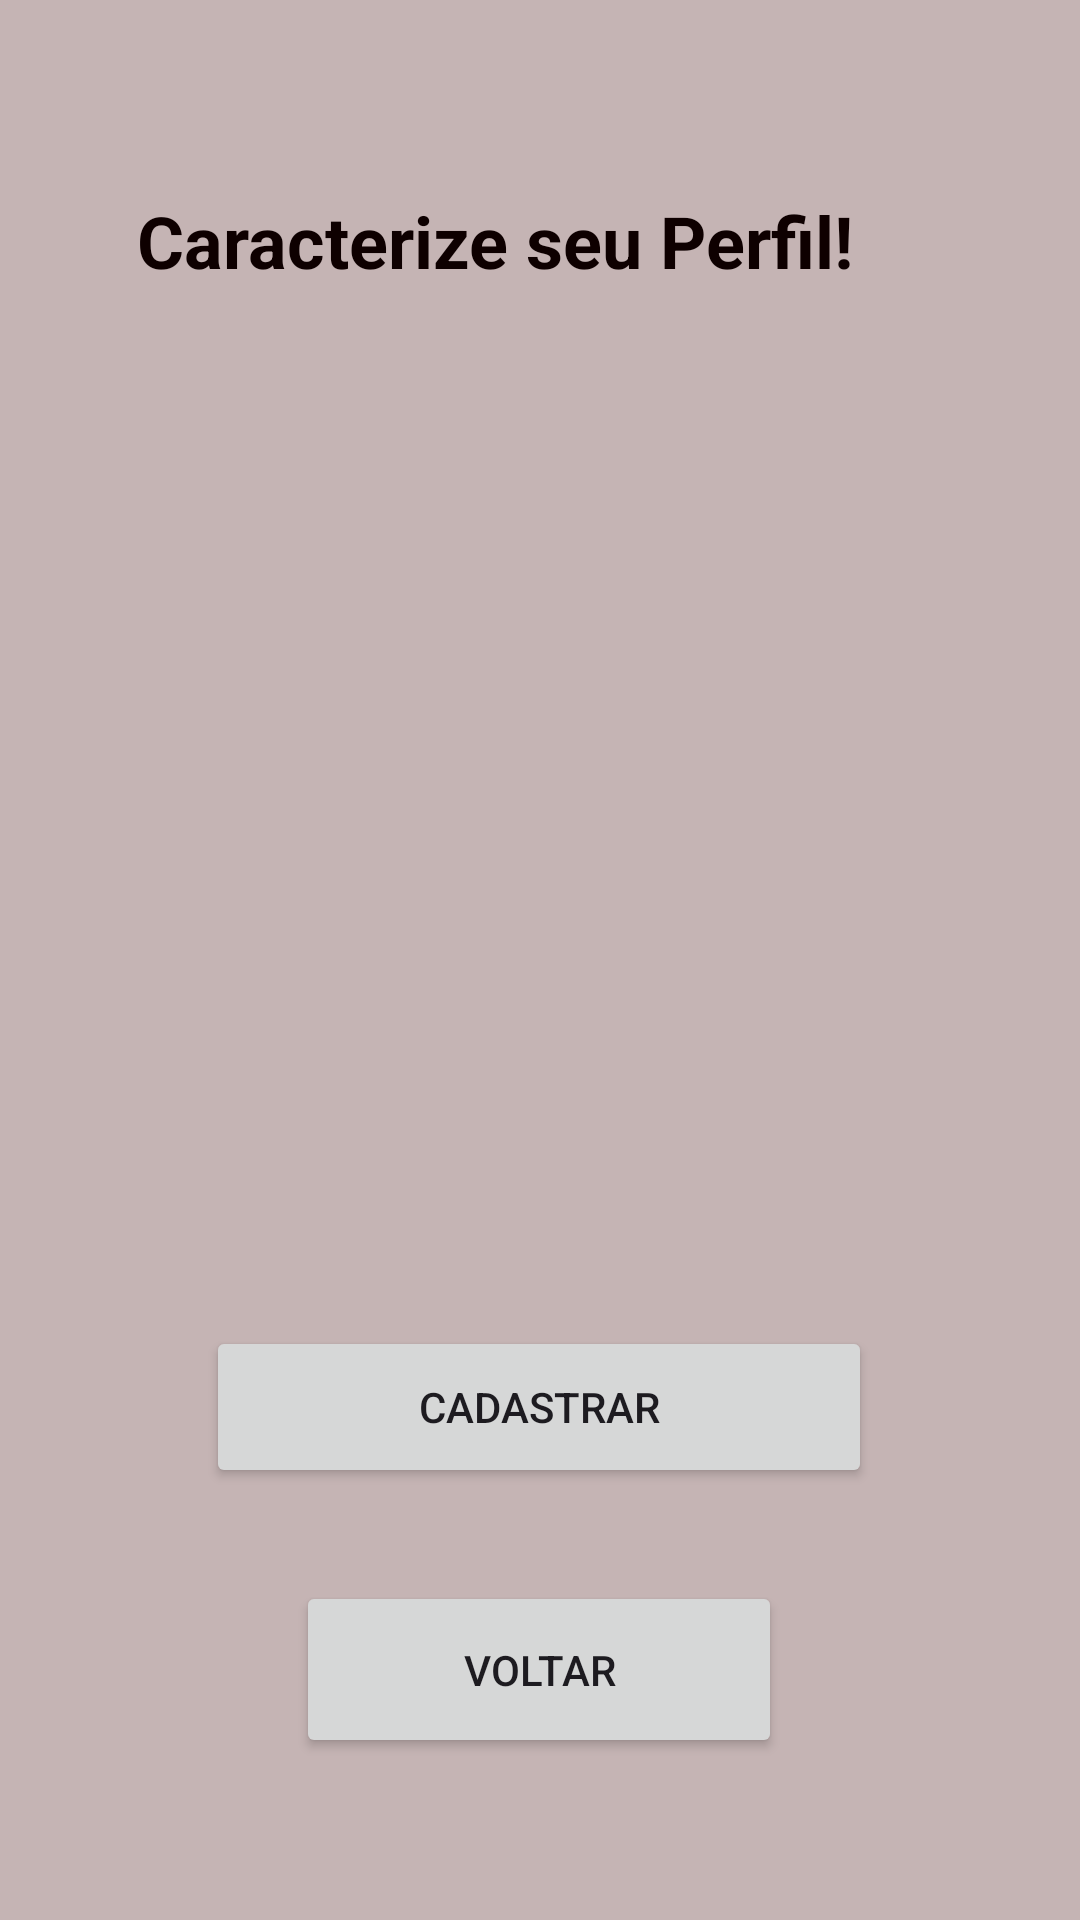

Android layout source for this screen:
<!-- AndroidManifest.xml: application theme Theme.Desafio_30Days -->
<!-- res/layout/activity_perfil.xml -->
<?xml version="1.0" encoding="utf-8"?>
<androidx.constraintlayout.widget.ConstraintLayout xmlns:android="http://schemas.android.com/apk/res/android"
    xmlns:app="http://schemas.android.com/apk/res-auto"
    xmlns:tools="http://schemas.android.com/tools"
    android:layout_width="match_parent"
    android:layout_height="match_parent"
    android:background="@color/cinza"
    tools:context=".perfil_activity">

    <Button
        android:id="@+id/Btn_Cadastrar"
        android:layout_width="222dp"
        android:layout_height="54dp"
        android:text="Cadastrar"
        android:visibility="visible"
        app:layout_constraintBottom_toBottomOf="parent"
        app:layout_constraintEnd_toEndOf="parent"
        app:layout_constraintHorizontal_bias="0.497"
        app:layout_constraintStart_toStartOf="parent"
        app:layout_constraintTop_toTopOf="parent"
        app:layout_constraintVertical_bias="0.754" />

    <EditText
        android:id="@+id/Edit_Hobby"
        android:layout_width="270dp"
        android:layout_height="42dp"
        android:ems="10"
        android:hint="Digite seu Hobby favorito"
        android:inputType="text"
        android:visibility="invisible"
        app:layout_constraintBottom_toBottomOf="parent"
        app:layout_constraintEnd_toEndOf="parent"
        app:layout_constraintHorizontal_bias="0.496"
        app:layout_constraintStart_toStartOf="parent"
        app:layout_constraintTop_toTopOf="parent"
        app:layout_constraintVertical_bias="0.255" />

    <EditText
        android:id="@+id/Edit_Comida"
        android:layout_width="270dp"
        android:layout_height="42dp"
        android:ems="10"
        android:hint="Digite sua Comida favorita"
        android:inputType="text"
        android:visibility="invisible"
        app:layout_constraintBottom_toBottomOf="parent"
        app:layout_constraintEnd_toEndOf="parent"
        app:layout_constraintHorizontal_bias="0.475"
        app:layout_constraintStart_toStartOf="parent"
        app:layout_constraintTop_toTopOf="parent"
        app:layout_constraintVertical_bias="0.348" />

    <EditText
        android:id="@+id/Edit_Sonho"
        android:layout_width="270dp"
        android:layout_height="42dp"
        android:ems="10"
        android:hint="Digite seu maior Sonho"
        android:inputType="text"
        android:visibility="invisible"
        app:layout_constraintBottom_toBottomOf="parent"
        app:layout_constraintEnd_toEndOf="parent"
        app:layout_constraintHorizontal_bias="0.475"
        app:layout_constraintStart_toStartOf="parent"
        app:layout_constraintTop_toTopOf="parent"
        app:layout_constraintVertical_bias="0.436" />

    <EditText
        android:id="@+id/Edit_Sentimento"
        android:layout_width="270dp"
        android:layout_height="42dp"
        android:ems="10"
        android:hint="Digite seu Sentimento atual"
        android:inputType="text"
        android:visibility="invisible"
        app:layout_constraintBottom_toBottomOf="parent"
        app:layout_constraintEnd_toEndOf="parent"
        app:layout_constraintHorizontal_bias="0.475"
        app:layout_constraintStart_toStartOf="parent"
        app:layout_constraintTop_toTopOf="parent"
        app:layout_constraintVertical_bias="0.531" />

    <EditText
        android:id="@+id/Edit_Complemento"
        android:layout_width="270dp"
        android:layout_height="42dp"
        android:ems="10"
        android:hint="Digite algum Complemento para seu perfil"
        android:inputType="text"
        android:visibility="invisible"
        app:layout_constraintBottom_toBottomOf="parent"
        app:layout_constraintEnd_toEndOf="parent"
        app:layout_constraintHorizontal_bias="0.475"
        app:layout_constraintStart_toStartOf="parent"
        app:layout_constraintTop_toTopOf="parent"
        app:layout_constraintVertical_bias="0.616" />

    <Button
        android:id="@+id/Btn_Voltar"
        android:layout_width="162dp"
        android:layout_height="59dp"
        android:text="Voltar"
        app:layout_constraintBottom_toBottomOf="parent"
        app:layout_constraintEnd_toEndOf="parent"
        app:layout_constraintHorizontal_bias="0.498"
        app:layout_constraintStart_toStartOf="parent"
        app:layout_constraintTop_toTopOf="parent"
        app:layout_constraintVertical_bias="0.907" />

    <TextView
        android:id="@+id/textView"
        android:layout_width="268dp"
        android:layout_height="66dp"
        android:layout_gravity="center"
        android:layout_marginTop="40dp"
        android:text="Caracterize seu Perfil!"
        android:textColor="#0E0000"
        android:textSize="24sp"
        android:textStyle="bold"
        app:drawableTint="@android:color/black"
        app:layout_constraintBottom_toBottomOf="parent"
        app:layout_constraintEnd_toEndOf="parent"
        app:layout_constraintHorizontal_bias="0.497"
        app:layout_constraintStart_toStartOf="parent"
        app:layout_constraintTop_toTopOf="parent"
        app:layout_constraintVertical_bias="0.045" />


</androidx.constraintlayout.widget.ConstraintLayout>
<!-- resources referenced by this layout -->
<resources>
  <color name="cinza">#C5B4B4</color>
  <style name="Theme.Desafio_30Days" parent="Base.Theme.Desafio_30Days" />
  <style name="Base.Theme.Desafio_30Days" parent="Theme.Material3.DayNight.NoActionBar">
          
          
      </style>
</resources>
